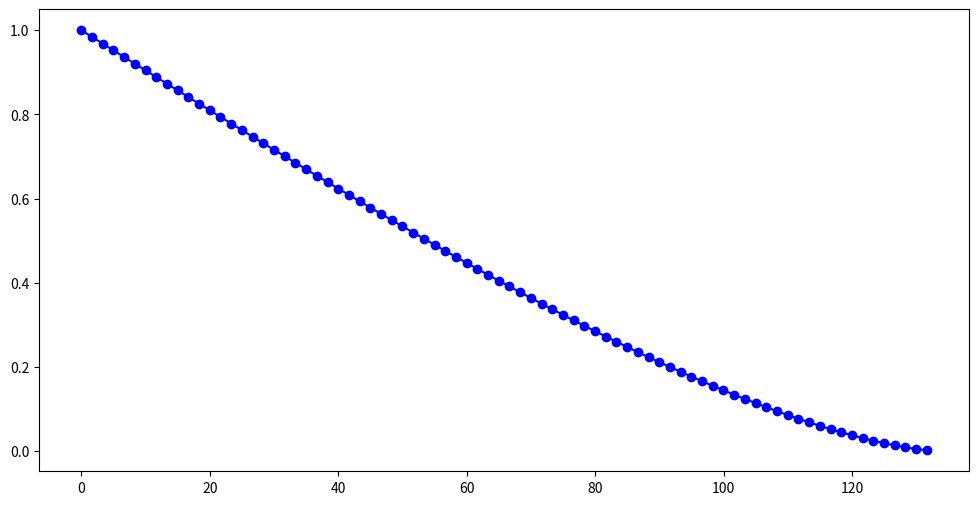

Write the Python code that produced this figure. (Note: this script raises an exception after producing the figure.)
#OPTICS and DETECTOR MTF
import matplotlib.pyplot as plt
import numpy as np
import math
import matplotlib.cm as cm
WVL1 = 3.0 #um
WVL2 = 5.0 #um  Wavelenght
APT = 1 #cm  Aperture
Dist = 2.5 #cm (EFL)

ocutoff = round(1/(WVL1*1E-06/(APT*0.01)*(Dist*0.01)*1000),2) #lp/mm
print ("F/# = ", round(Dist/APT,2))
print ('Cutoff1 =',ocutoff, 'lp/mm   for Wavelenght ',WVL1)

numpts = 80  #arbitrary number of points to plot 
step = ocutoff/numpts  #step size 
lpscale = np.arange(0, ocutoff, step) #line pairs per mm scale = x axis (lp/mm)
ratio = lpscale/ocutoff
pi=math.pi
MTF = lpscale/3 #initialize to any floating point same size as lpscale
cnt=0
for i in range(1,numpts+1):
    MTF[cnt]= 2/pi*(math.acos(ratio[cnt]) -  ratio[cnt]*math.sqrt(1-(ratio[cnt])**2))
    #print(MTF[cnt],lpscale[cnt], cnt)
    cnt+=1

#vertical line at cutoff1
vlinex = np.repeat(ocutoff, 5)
vliney = vlinex * 3
count=0
for i in vlinex:
    vliney[count] = (count/3)
    count +=1       

#plot optics MTF first wvl
plt.figure(figsize=(12,6)) 
plt.plot(lpscale, MTF,'bo', label='Wavelenght1 = ' + str(WVL1))  # blue
plt.plot(lpscale, MTF,color='blue')
plt.text(ocutoff+1, 0.6, " Cutoff1= " + str(ocutoff) + "lp/mm",color='blue',rotation='90')
plt.text(ocutoff/16,0.13, "F/# = " + str(round(Dist/APT,2)) ,color='black')
plt.plot(vlinex,vliney, 'b:')
plt.title('Optics Modulation Transfer Function')  
plt.xlabel('lp/mm')
plt.ylabel('MTF')
plt.xlim(0, ocutoff*1.1)
plt.ylim(0, 1)
plt.grid(True)
#plt.show() #dont show plot till second wavelenght is done

#OPTICS MTF SECOND Wavelenght
ocutoff2 = round(1/(WVL2*1E-06/(APT*0.01)*(Dist*0.01)*1000),2) #lp/mm
print ('Cutoff2 =',ocutoff2, 'lp/mm   for Wavelenght ',WVL2)
ratio3 = lpscale/ocutoff2
MTF2 = lpscale/3 #use MTF2 for second optics MTF
cnt=0
for J in range(1,numpts+1):
    #MTF2[cnt]= 2/pi*(math.acos(ratio2[cnt]) - ratio2[cnt]*math.sqrt(1-(ratio2[cnt])**2))
    if (ratio3[cnt] < 1):
        MTF2[cnt]= 2/pi*(math.acos(ratio3[cnt]) - ratio3[cnt]*math.sqrt(1-(ratio3[cnt])**2))
    else:
        MTF2[cnt]=0.0
    #print(MTF2[cnt],MTF3[cnt],lpscale2[cnt],cnt)
    cnt+=1

#vertical line at cutoff2
vlinex = np.repeat(ocutoff2, 5)
vliney = vlinex * 3
count=0
for i in vlinex:
    vliney[count] = (count/3)
    count +=1   
#overplot second wvl
plt.plot(lpscale, MTF2,'r*', label='Wavelenght2 = ' + str(WVL2))  #red color for second longer wavelenght
plt.plot(lpscale,MTF2,color='red')
plt.plot(vlinex,vliney, 'r:')
plt.text(ocutoff2+1, 0.6, " Cutoff2= " + str(ocutoff2) + "lp/mm",color='red',rotation='90')
plt.legend(loc='best')
plt.show()


#DETECTOR PITCH MTF  - sinc function
dpitch = 12 #um
dcutoff = round(1/(dpitch*1E-03*2),2) #lp/mm
print ('Nyquist =',dcutoff, 'lp/mm for Detector Pitch =', dpitch,'um')
dnumpts = numpts #use sampe as optics MTF = number of step to first zero (1/3 of total)
dstep = dcutoff/dnumpts
znumpts = 10 #approx number of detector pitch values which is the z axis  (seems to be 2 less than this)
zdp = int(znumpts/2) - 1 #target design pitch above.
dmult = 6 #use 3 to 6X the nyquist freq for plot to show sinc behaviour
dlpscale = np.arange(0, dmult*dcutoff, dstep)
#compute detecotr MTF seperately to plot stand alone on its own scale so zero's are captured
dMTF = dlpscale/5 #detector MTF initialize to any floating point same size as lpscale
dMTF2 = lpscale/5 #match to lens lpscale
MTF3D = np.zeros((znumpts, dnumpts)) #MTF's with sweep of detector pitches for 3D plot
MTF3D2 = np.zeros((znumpts, dnumpts)) #second wvl for above
#xx=np.zeros((znumpts, dnumpts))#array of detector pitches
#yy=np.zeros((znumpts, dnumpts))#array of detector pitches
cntj=1
for j in range(1, znumpts): 
    cnt=1
    dMTF[0]= 1.0  #sinc function does not like the first zero
    dMTF2[0]= 1.0
    for i in range(0,dmult*dnumpts):
        dMTF[cnt]= abs(math.sin(dpitch*1E-03*pi*dlpscale[cnt])/(dpitch*1E-03*pi*dlpscale[cnt]))
        if (cnt < numpts): #number pf points for optics MTF may differ from Detector numpts 
            dMTF2[cnt]= abs(math.sin((zdp*dpitch/cntj)*1E-03*pi*lpscale[cnt])/((zdp*dpitch/cntj)*1E-03*pi*lpscale[cnt])) #matches lpscale of optics
            #yy[j][i]= zdp*dpitch/cnt
            #xx[j][i]= lpscale[cnt]
            #print(dpitch,cnt,cntj,dpitch/cntj,dMTF[cnt],dMTF2[cnt])               
        cnt+=1
    #compute composite MTF optics * detector
    if (cntj==zdp): #zdp iteration is the design pitch
        CMTFW1 = MTF * dMTF2 #compute composite MTF on independant detector dlp scale 
        CMTFW2 = MTF2 * dMTF2 #second wvl     
    MTF3D[cntj] = dMTF2*MTF #compute composite MTF on optics lp scale
    MTF3D2[cntj] = dMTF2*MTF2
    cntj+=1
    
#vertical line at cutoff1
vlinex = np.repeat(dcutoff, 5)
vliney = vlinex * 3
count=0
for i in vlinex:
    vliney[count] = (count/3)
    count +=1       

#plot Detector MTF    
plt.figure(figsize=(12,6)) 
plt.plot(dlpscale, dMTF,'ko', label='Detector Pitch = ' + str(dpitch)+ 'um')  # black
plt.plot(dlpscale, dMTF,color='green')
plt.text(dcutoff+1, 0.6, " Nyquist = " + str(dcutoff) + " lp/mm",color='red',rotation='90')
plt.plot(vlinex,vliney, 'r:')
plt.title('Detector Sampling Modulation Transfer Function')  
plt.xlabel('lp/mm')
plt.ylabel('MTF')
plt.xlim(0, dmult*dcutoff)
plt.ylim(0, 1)
plt.grid(True)
plt.legend(loc='best')
plt.show()

#plot composite MTF for WVL1 and WVL2
plt.figure(figsize=(12,6)) 
plt.plot(lpscale, CMTFW1,'bo', label='Detector Pitch = ' + str(dpitch)+ 'um')  # blue
plt.plot(lpscale, CMTFW1)
#plt.text(dcutoff-15, 0.81, " Nyquist = " + str(dcutoff) + " lp/mm",color='red')
#plt.plot(vlinex,vliney, 'r:')
plt.plot(lpscale, CMTFW2,'ro', label='Detector Pitch = ' + str(dpitch)+ 'um')  # red
plt.plot(lpscale, CMTFW2)
plt.title('Composite Modulation Transfer Function')  
plt.xlabel('lp/mm')
plt.ylabel('MTF')
plt.xlim(0, ocutoff*1.1)
plt.ylim(0,1)
#plt.ylim(0.0001, 1)
#plt.yscale('log')
plt.grid(True)
plt.legend(loc='best')
plt.show()

#rainbow line plot
#dont know if this plot is needed, but was getting data together for the 3D plot
colors=cm.rainbow(np.linspace(0,1,znumpts))
plt.style.use('dark_background')
plt.figure(figsize=(13,8))
plt.xlim(0,ocutoff)
plt.ylim(0, 1)
plt.grid(True)
plt.title('MTFs for detector pitch sweep')  
plt.xlabel('lp/mm')
plt.ylabel('MTF')
cntk=1
for k in range (1, znumpts-1):      
    plt.plot(lpscale,MTF3D[cntk],color=colors[k],linewidth=1.0,alpha=0.80)
    cntk+=1
plt.plot(lpscale,MTF3D[zdp],linewidth= 3.0,linestyle = ':',label='Detector Pitch = ' + str(dpitch)+ 'um',color='white')
plt.text(dcutoff+1, 0.7, " Nyquist = " + str(dcutoff) + " lp/mm",color='red',rotation='90')
plt.plot(vlinex,vliney, 'r:')
plt.legend(loc='best')
plt.show()


#interactive 3D plot
#upper and lower surface of MTF values vs detector pitch and lp/mm

(xx, yy) = np.meshgrid(lpscale, np.arange(znumpts)) #dont really know - maybe Jamal knows.....

#MTF3D = np.nan_to_num(MTF3D, nan=1.0)  #conversion of Not A Number if needed
#for i in range (0, dnumpts):
    #for j in range (0, znumpts):
        #yy[j][i] = dpitch*zdp/(j+1)

plt.style.use('classic')
fig = plt.figure(figsize=(16,9))
ax = fig.add_subplot(111, projection='3d')

#highlight sweet spot around nquist
#ilmtf = dlpscale.index(dcutoff) #this is not working  (want to find index of nyquist)
ilmtf = dnumpts #for now use this and divide by factors below to  
xll = int(ilmtf/5) #x lower lim
xul = int(ilmtf/3)# + (dcutoff - xll)) #x upper lim
#ax.set_xlim(xll-10,xul+10)
#ax.set_ylim(zdp*dpitch/znumpts, zdp*dpitch/2)
ax.set_zlim(0, 1)
#plt.yscale('log')
#ax.set_zlim(0.1,1.0)
ax.plot_wireframe(xx, yy, MTF3D, color='blue',alpha=0.25)
ax.plot_wireframe(xx, yy, MTF3D2, color='red',alpha=0.25)
#plt.show()

#highlight sweet spot area with surface fill
MTF3DH3=np.zeros((znumpts,xul-xll))
MTF3DH4=np.zeros((znumpts,xul-xll))
xx3=np.zeros((znumpts,xul-xll))
yy3=np.zeros((znumpts,xul-xll))
for m in range (0, znumpts):
    for n in range (xll,xul):
        MTF3DH3[m][n-xll] = MTF3D[m][n]
        MTF3DH4[m][n-xll] = MTF3D2[m][n]
        xx3[m][n-xll]=lpscale[n]
        yy3[m][n-xll]= m #zdp*dpitch/(m+1)
#(xxh, yyh) = np.meshgrid(lpscale, np.arange(znumpts))
ax.plot_surface(xx3, yy3, MTF3DH3, color='blue', edgecolor='none',alpha=0.40)
ax.plot_surface(xx3, yy3, MTF3DH4, color='red', edgecolor='none',alpha=0.40)
#plt.show()

#design pitch range fill with black
MTF3DH1=np.zeros((2,dnumpts))
MTF3DH2=np.zeros((2,dnumpts))
xxh=np.zeros((2,dnumpts))
yyh=np.zeros((2,dnumpts))
for m in range (zdp,zdp+2):
    for n in range (0,dnumpts):
        MTF3DH1[m-zdp][n] = MTF3D[m][n]
        MTF3DH2[m-zdp][n] = MTF3D2[m][n]
        xxh[m-zdp][n]=lpscale[n]
        yyh[m-zdp][n]=  m #zdp*dpitch/(m+1)
#(xxh, yyh) = np.meshgrid(lpscale, np.arange(znumpts))
ax.plot_surface(xxh, yyh, MTF3DH1, color='black', edgecolor='none',alpha=0.35)
ax.plot_surface(xxh, yyh, MTF3DH2, color='black', edgecolor='none',alpha=0.35)
plt.show()


#3d plot axis lables
#fix upper low limit 3D value instead of index
#calculate detector pitches (change dcutoff to dnyq)  zdp*dpitch/cntj
#blob in center of 3D plot?  close up plot?
#inteactive plot for notebook?
